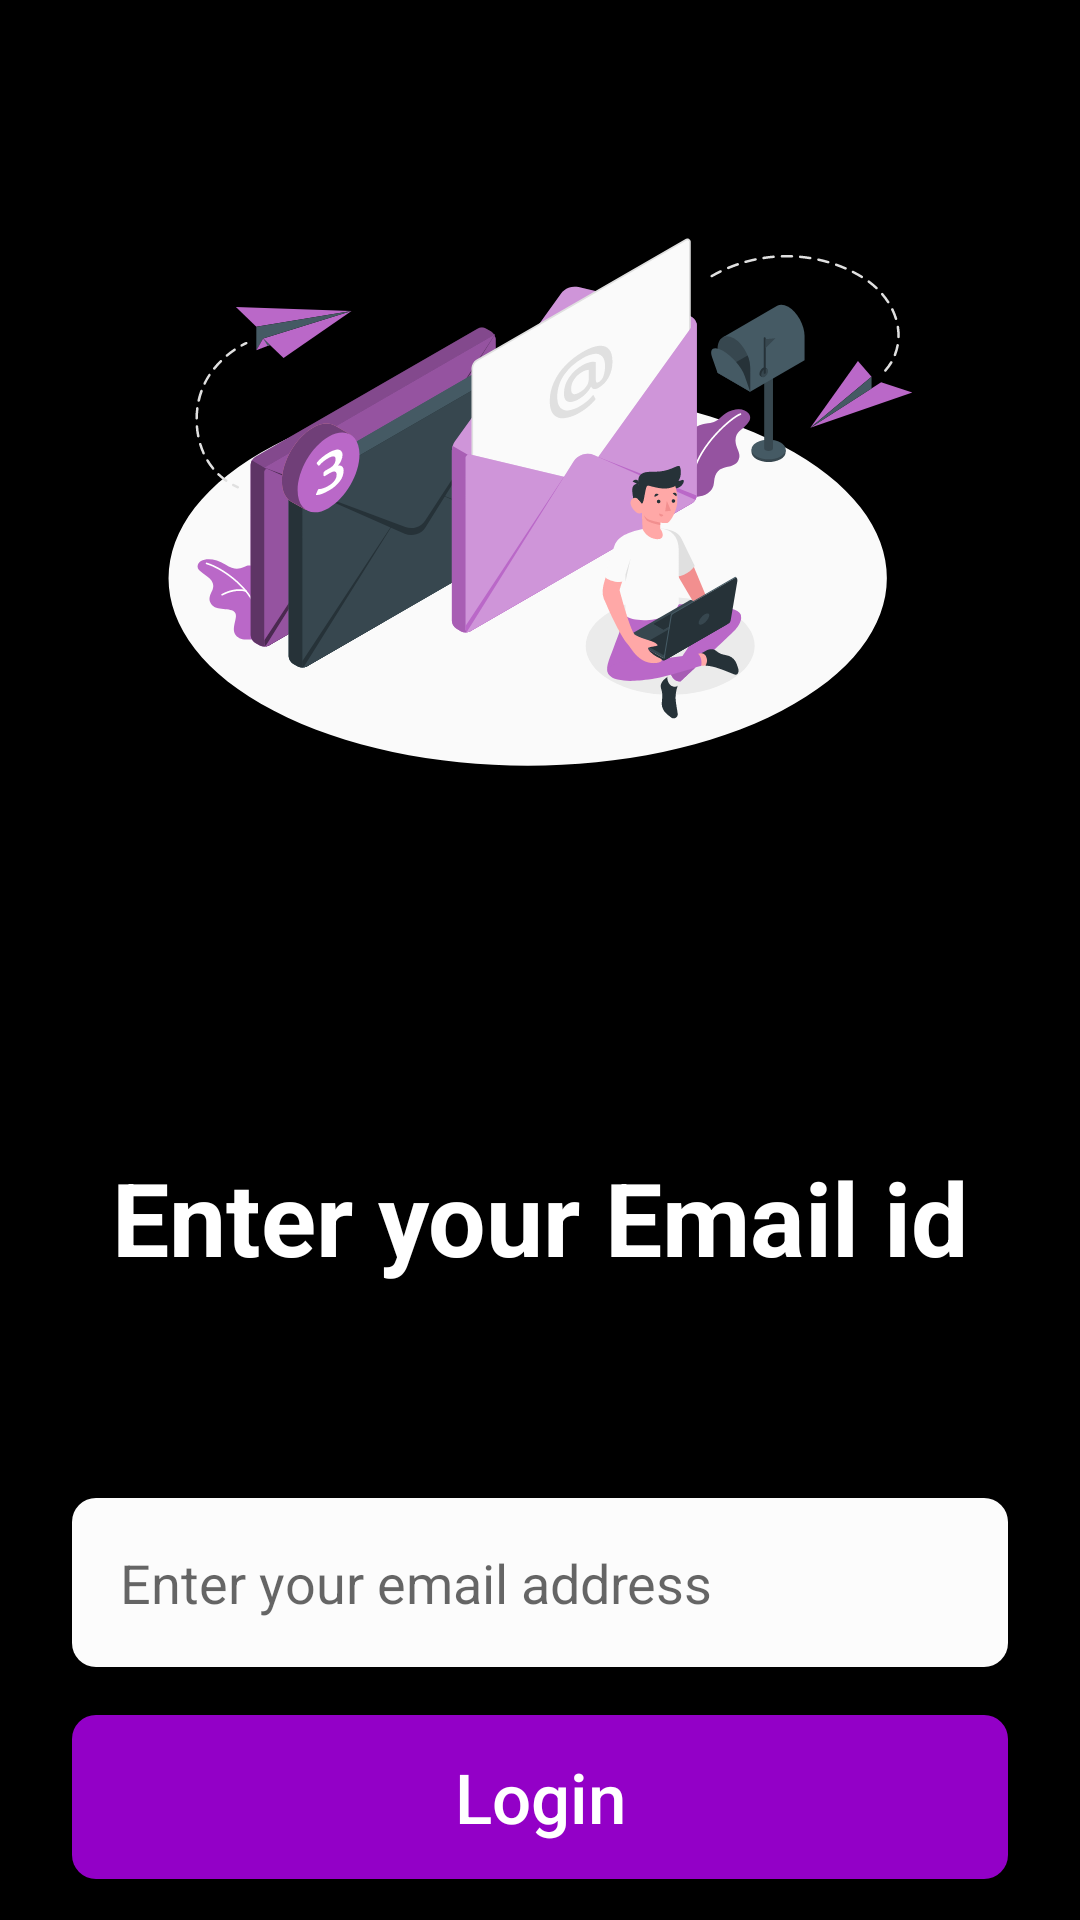

The Android layout XML behind this screen, and the referenced resources:
<!-- AndroidManifest.xml: application theme Theme.Cinebuzz -->
<!-- res/layout/activity_email_verify.xml -->
<?xml version="1.0" encoding="utf-8"?>
<androidx.constraintlayout.widget.ConstraintLayout xmlns:android="http://schemas.android.com/apk/res/android"
    xmlns:app="http://schemas.android.com/apk/res-auto"
    xmlns:tools="http://schemas.android.com/tools"
    android:layout_width="match_parent"
    android:layout_height="match_parent"
    tools:context=".email_verify"
    android:background="@color/black">

    <ImageView
        android:id="@+id/imageView2"
        android:layout_width="wrap_content"
        android:layout_height="wrap_content"
        android:layout_marginStart="66dp"
        android:layout_marginTop="28dp"
        android:layout_marginEnd="66dp"
        app:layout_constraintEnd_toEndOf="parent"
        app:layout_constraintStart_toStartOf="parent"
        app:layout_constraintTop_toTopOf="parent"
        app:srcCompat="@drawable/ic_mail_sent_amico_1" />

    <TextView
        android:id="@+id/textView5"
        android:layout_width="wrap_content"
        android:layout_height="wrap_content"
        android:layout_marginStart="77dp"
        android:layout_marginTop="76dp"
        android:layout_marginEnd="77dp"
        android:text="Enter your Email id"
        android:textColor="@color/white"
        android:textSize="34sp"
        android:textStyle="bold"
        app:layout_constraintEnd_toEndOf="parent"
        app:layout_constraintStart_toStartOf="parent"
        app:layout_constraintTop_toBottomOf="@+id/imageView2" />

    <EditText
        android:id="@+id/editTextTextPersonName3"
        android:layout_width="0dp"
        android:layout_height="wrap_content"
        android:layout_marginStart="24dp"
        android:layout_marginTop="71dp"
        android:layout_marginEnd="24dp"
        android:background="@drawable/edit_border"
        android:ems="10"
        android:inputType="textPersonName"
        android:hint="Enter your email address"
        android:paddingTop="16dp"
        android:paddingBottom="16dp"
        android:paddingEnd="16dp"
        android:paddingStart="16dp"
        android:drawableLeft="@drawable/ic_vector__1_"
        android:drawablePadding="10dp"
        app:layout_constraintEnd_toEndOf="parent"
        app:layout_constraintStart_toStartOf="parent"
        app:layout_constraintTop_toBottomOf="@+id/textView5"/>

    <android.widget.Button
        android:id="@+id/button"
        android:layout_width="0dp"
        android:layout_height="wrap_content"
        android:layout_marginTop="16dp"
        android:background="@drawable/button_border"
        android:paddingTop="12dp"
        android:paddingBottom="12dp"
        android:text="Login"
        android:foreground="?attr/selectableItemBackground"
        android:textAllCaps="false"
        android:textColor="@color/white"
        android:textSize="23sp"
        app:layout_constraintEnd_toEndOf="@+id/editTextTextPersonName3"
        app:layout_constraintHorizontal_bias="0.0"
        app:layout_constraintStart_toStartOf="@+id/editTextTextPersonName3"
        app:layout_constraintTop_toBottomOf="@+id/editTextTextPersonName3" />
</androidx.constraintlayout.widget.ConstraintLayout>
<!-- resources referenced by this layout -->
<resources>
  <color name="black">#FF000000</color>
  <color name="white">#FFFFFFFF</color>
  <!-- drawable button_border (drawable) -->
  <?xml version="1.0" encoding="utf-8"?>
  <selector xmlns:android="http://schemas.android.com/apk/res/android">
      <item>
          <shape android:shape="rectangle">
              <solid android:color="#9300C7"/>
              <corners android:radius="8dp"/>
          </shape>
      </item>
  </selector>
  <!-- drawable edit_border (drawable) -->
  <?xml version="1.0" encoding="utf-8"?>
  <selector xmlns:android="http://schemas.android.com/apk/res/android">
      <item>
          <shape android:shape="rectangle">
              <solid android:color="#FCFCFC"/>
              <corners android:radius="8dp"/>
          </shape>
      </item>
  
  </selector>
  <!-- drawable ic_mail_sent_amico_1: vector/xml drawable (drawable, 63799 chars, omitted) -->
  <style name="Theme.Cinebuzz" parent="Theme.MaterialComponents.Light.NoActionBar">
          
          <item name="colorPrimary">@color/purple</item>
          <item name="colorPrimaryVariant">@color/black</item>
          <item name="colorOnPrimary">@color/white</item>
          
          <item name="colorSecondary">@color/teal_200</item>
          <item name="colorSecondaryVariant">@color/teal_700</item>
          <item name="colorOnSecondary">@color/black</item>
          
          <item name="android:statusBarColor" tools:targetApi="l">?attr/colorPrimaryVariant</item>
          
          <item name="android:navigationBarColor">@color/black</item>
      </style>
  <color name="purple">#9300C7</color>
  <color name="teal_200">#FF03DAC5</color>
  <color name="teal_700">#FF018786</color>
</resources>
